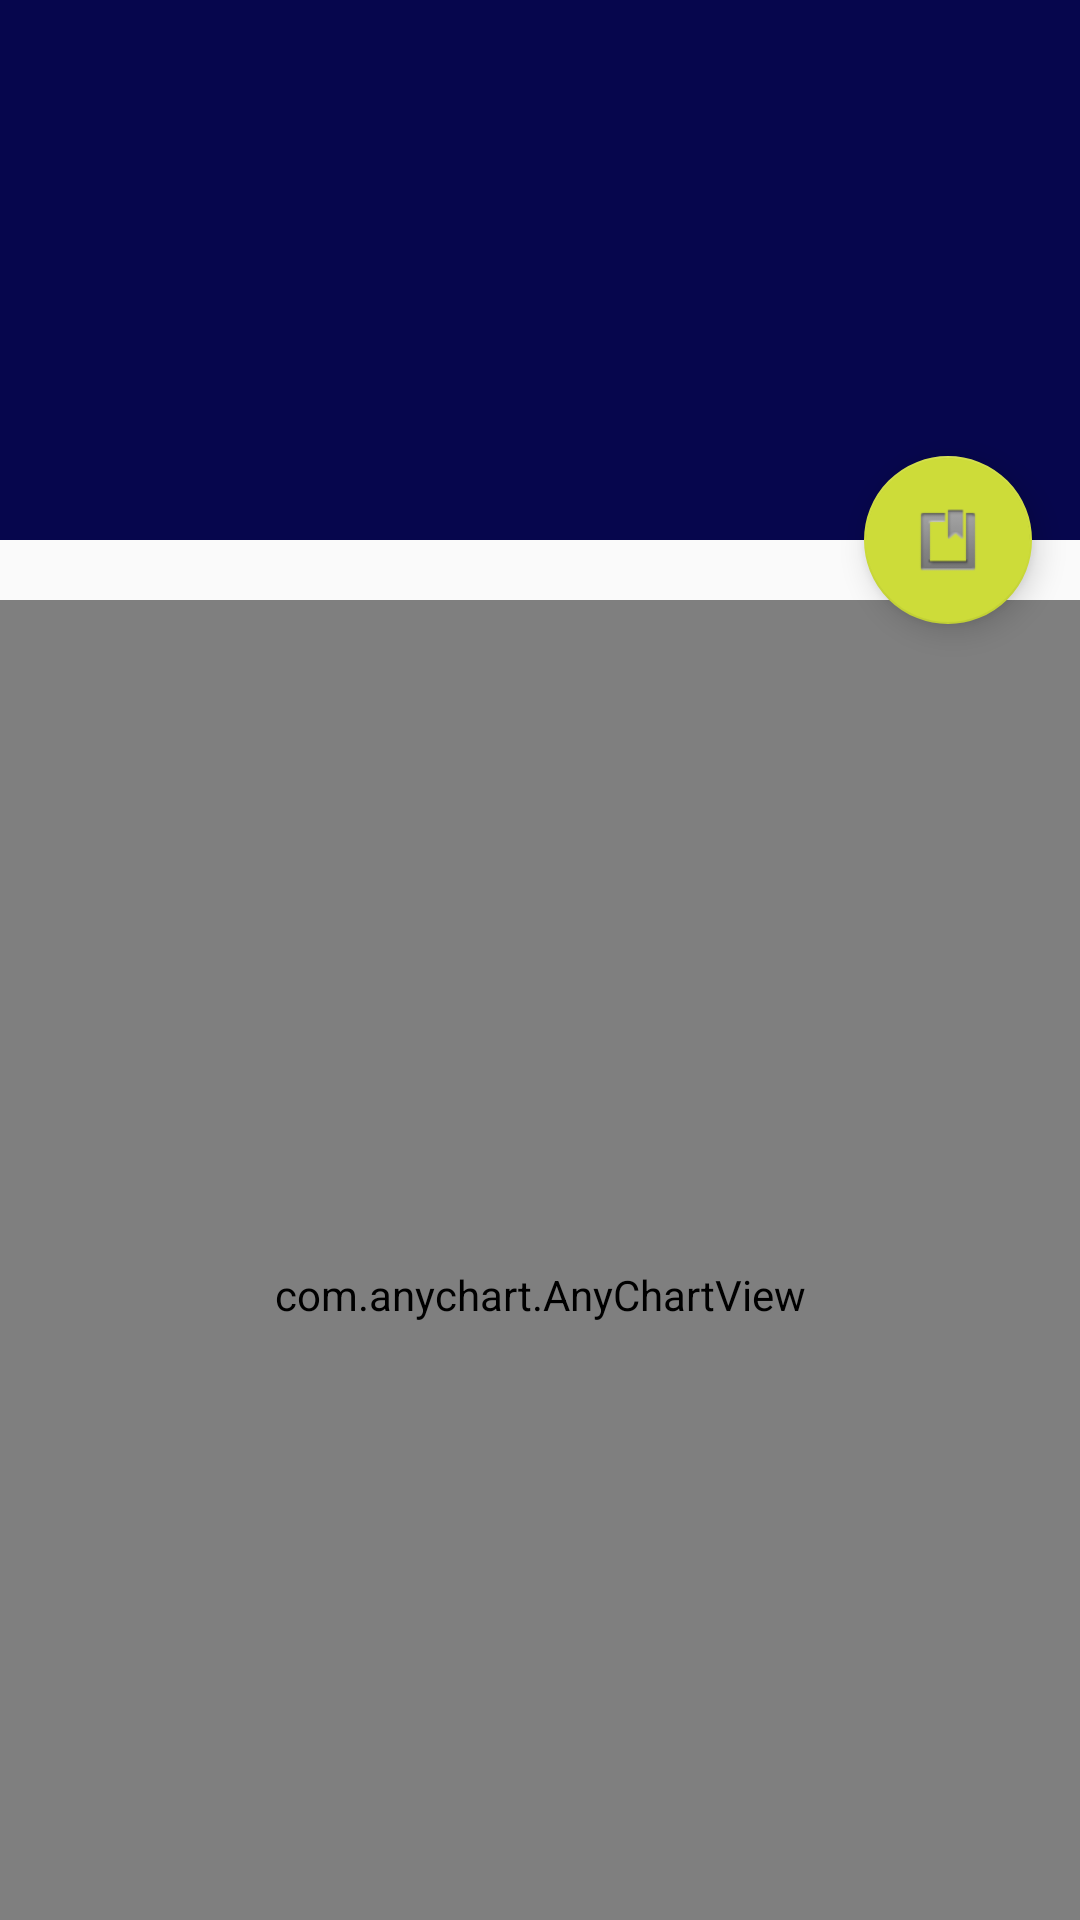

This screen was rendered from an Android layout file. Write that file and the resources it references.
<!-- AndroidManifest.xml: application theme AppTheme -->
<!-- res/layout/activity_item_detail.xml -->
<?xml version="1.0" encoding="utf-8"?>
<androidx.coordinatorlayout.widget.CoordinatorLayout xmlns:android="http://schemas.android.com/apk/res/android"
    xmlns:app="http://schemas.android.com/apk/res-auto"
    xmlns:tools="http://schemas.android.com/tools"
    android:layout_width="match_parent"
    android:layout_height="match_parent"
    android:fitsSystemWindows="true"
    tools:context=".ItemDetailActivity"
    tools:ignore="MergeRootFrame">

    <com.google.android.material.appbar.AppBarLayout
        android:id="@+id/app_bar"
        android:layout_width="match_parent"
        android:layout_height="@dimen/app_bar_height"
        android:fitsSystemWindows="true"
        android:theme="@style/ThemeOverlay.AppCompat.Dark.ActionBar">

        <com.google.android.material.appbar.CollapsingToolbarLayout
            android:id="@+id/toolbar_layout"
            android:layout_width="match_parent"
            android:layout_height="match_parent"
            android:fitsSystemWindows="true"
            app:contentScrim="?attr/colorPrimary"
            app:layout_scrollFlags="scroll|exitUntilCollapsed"
            app:toolbarId="@+id/toolbar">

            <androidx.appcompat.widget.Toolbar
                android:id="@+id/detail_toolbar"
                android:layout_width="match_parent"
                android:layout_height="?attr/actionBarSize"
                app:layout_collapseMode="pin"
                app:popupTheme="@style/ThemeOverlay.AppCompat.Light" />

        </com.google.android.material.appbar.CollapsingToolbarLayout>

    </com.google.android.material.appbar.AppBarLayout>

    <androidx.core.widget.NestedScrollView
        android:id="@+id/item_detail_container"
        android:layout_width="match_parent"
        android:layout_height="match_parent"
        app:layout_behavior="@string/appbar_scrolling_view_behavior" />

    <com.google.android.material.floatingactionbutton.FloatingActionButton
        android:id="@+id/fab"
        android:layout_width="wrap_content"
        android:layout_height="wrap_content"
        android:layout_gravity="center_vertical|start"
        android:layout_margin="@dimen/fab_margin"
        app:layout_anchor="@+id/item_detail_container"
        app:layout_anchorGravity="top|end"
        app:srcCompat="@android:drawable/ic_input_get" />

    <lecho.lib.hellocharts.view.PieChartView
        android:id="@+id/chart"
        android:layout_width="match_parent"
        android:layout_height="match_parent"
        android:layout_marginTop="200dp"/>

    <com.anychart.AnyChartView
        android:id="@+id/any_chart_view"
        android:layout_width="match_parent"
        android:layout_height="463dp"
        android:layout_marginTop="200dp"
        app:layout_anchor="@+id/chart"
        app:layout_anchorGravity="center" />


</androidx.coordinatorlayout.widget.CoordinatorLayout>
<!-- resources referenced by this layout -->
<resources>
  <dimen name="app_bar_height">180dp</dimen>
  <dimen name="fab_margin">16dp</dimen>
  <style name="AppTheme" parent="Theme.AppCompat.Light.DarkActionBar">
          
          <item name="colorPrimary">@color/colorPrimary</item>
          <item name="colorPrimaryDark">@color/colorPrimaryDark</item>
          <item name="colorAccent">@color/colorAccent</item>
      </style>
  <color name="colorPrimary">#06064D</color>
  <color name="colorPrimaryDark">#000000</color>
  <color name="colorAccent">#CDDC39</color>
</resources>
